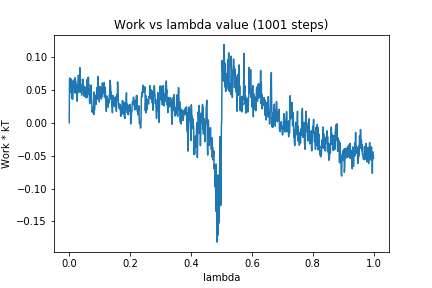

Values plotted in this chart, from the file beside it:
0, 0.0
1, 0.06579
2, 0.06801
3, 0.05836
4, 0.05765
5, 0.06297
6, 0.0462
7, 0.06621
8, 0.03726
9, 0.03952
10, 0.06039
11, 0.03534
12, 0.04942
13, 0.0636
14, 0.05988
15, 0.05833
16, 0.06116
17, 0.06566
18, 0.0451
19, 0.06832
20, 0.066
21, 0.06195
22, 0.06183
23, 0.05448
24, 0.04374
25, 0.05748
26, 0.03261
27, 0.05077
28, 0.04502
29, 0.06547
30, 0.07196
31, 0.06961
32, 0.04626
33, 0.06556
34, 0.05674
35, 0.08356
36, 0.0541
37, 0.0668
38, 0.04642
39, 0.05748
40, 0.04844
41, 0.04182
42, 0.05165
43, 0.05016
44, 0.05174
45, 0.06602
46, 0.05223
47, 0.05612
48, 0.04569
49, 0.04018
50, 0.05386
51, 0.05471
52, 0.04269
53, 0.04749
54, 0.03873
55, 0.05341
56, 0.0379
57, 0.05216
58, 0.03818
59, 0.06558
60, 0.04182
... 940 more rows
